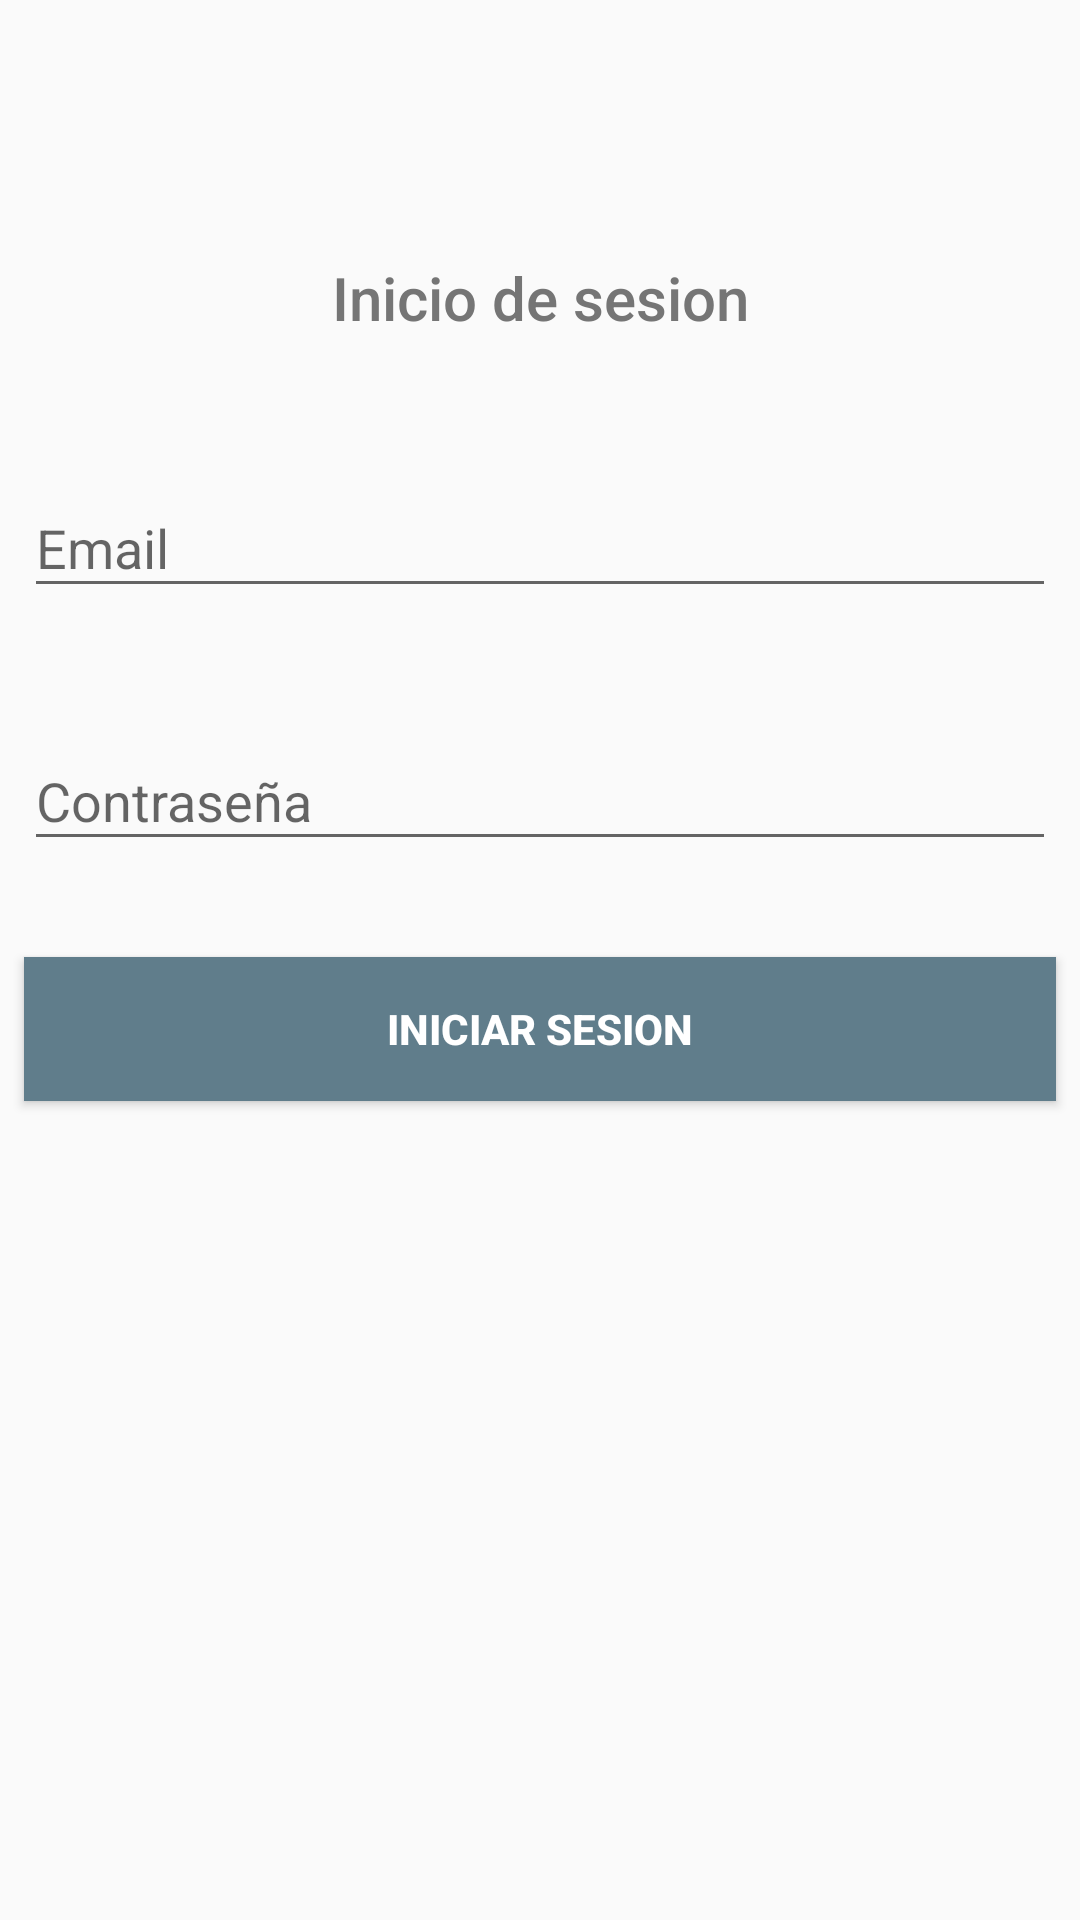

Produce the Android XML layout that renders to this screen, including the resource entries it uses.
<!-- AndroidManifest.xml: application theme AppTheme -->
<!-- res/layout/fragment_fragment_login.xml -->
<android.support.constraint.ConstraintLayout xmlns:android="http://schemas.android.com/apk/res/android"
    xmlns:app="http://schemas.android.com/apk/res-auto"
    xmlns:tools="http://schemas.android.com/tools"
    android:layout_width="match_parent"
    android:layout_height="match_parent"
    android:layout_gravity="center_horizontal"
    tools:context="com.tse.notificacioncalendarioelectoral.fragment_login">


    <ProgressBar
        android:id="@+id/login_progress"
        android:layout_width="wrap_content"
        android:layout_height="wrap_content"
        android:layout_marginBottom="8dp"
        android:layout_marginEnd="8dp"
        android:layout_marginStart="8dp"
        android:layout_marginTop="8dp"
        android:visibility="gone"
        app:layout_constraintBottom_toBottomOf="parent"
        app:layout_constraintEnd_toEndOf="parent"
        app:layout_constraintStart_toStartOf="parent"
        app:layout_constraintTop_toTopOf="parent"
        app:layout_constraintVertical_bias="0.51" />

    <android.support.constraint.ConstraintLayout
        android:id="@+id/cl_login"
        android:layout_width="match_parent"
        android:layout_height="match_parent">

        <Button
            android:id="@+id/btn_sign"
            android:layout_width="0dp"
            android:layout_height="wrap_content"
            android:layout_marginEnd="8dp"
            android:layout_marginStart="8dp"
            android:layout_marginTop="32dp"
            android:layout_weight="1"
            android:background="@color/colorAccent"
            android:elevation="2dp"
            android:text="@string/btn_login"
            android:textColor="@android:color/white"
            android:textStyle="bold"
            app:layout_constraintEnd_toEndOf="parent"
            app:layout_constraintStart_toStartOf="parent"
            app:layout_constraintTop_toBottomOf="@+id/til_error_password" />

        <TextView
            android:id="@+id/textView"
            android:layout_width="wrap_content"
            android:layout_height="wrap_content"
            android:layout_marginBottom="8dp"
            android:layout_marginEnd="8dp"
            android:layout_marginStart="8dp"
            android:layout_marginTop="8dp"
            android:text="@string/title_1"
            android:textAlignment="center"
            android:textAppearance="@style/TextAppearance.AppCompat.Title"
            android:textColor="@color/secondary_text"
            app:layout_constraintBottom_toBottomOf="parent"
            app:layout_constraintEnd_toEndOf="parent"
            app:layout_constraintStart_toStartOf="parent"
            app:layout_constraintTop_toTopOf="parent"
            app:layout_constraintVertical_bias="0.13" />

        <android.support.design.widget.TextInputLayout
            android:id="@+id/til_email_error"
            android:layout_width="0dp"
            android:layout_height="wrap_content"
            android:layout_marginEnd="8dp"
            android:layout_marginStart="8dp"
            android:layout_marginTop="32dp"
            app:hintTextAppearance="@style/TextAppearance.AppCompat.Medium"
            app:layout_constraintEnd_toEndOf="parent"
            app:layout_constraintStart_toStartOf="parent"
            app:layout_constraintTop_toBottomOf="@+id/textView">

            <android.support.design.widget.TextInputEditText
                android:id="@+id/txtEmail"
                android:layout_width="match_parent"
                android:layout_height="wrap_content"
                android:hint="@string/hint_email"
                android:inputType="textEmailAddress"
                android:lines="1" />

        </android.support.design.widget.TextInputLayout>

        <android.support.design.widget.TextInputLayout
            android:id="@+id/til_error_password"
            android:layout_width="0dp"
            android:layout_height="wrap_content"
            android:layout_marginEnd="8dp"
            android:layout_marginStart="8dp"
            android:layout_marginTop="32dp"
            app:layout_constraintEnd_toEndOf="parent"
            app:layout_constraintHorizontal_bias="0.0"
            app:layout_constraintStart_toStartOf="parent"
            app:layout_constraintTop_toBottomOf="@+id/til_email_error">

            <android.support.design.widget.TextInputEditText
                android:id="@+id/txtPassword"
                android:layout_width="match_parent"
                android:layout_height="wrap_content"
                android:hint="@string/hint_password"
                android:inputType="textPassword"
                android:lines="1" />

        </android.support.design.widget.TextInputLayout>


    </android.support.constraint.ConstraintLayout>

</android.support.constraint.ConstraintLayout>
<!-- resources referenced by this layout -->
<resources>
  <color name="colorAccent">#607D8B</color>
  <color name="secondary_text">#757575</color>
  <string name="btn_login">iniciar sesion</string>
  <string name="hint_email">Email</string>
  <string name="hint_password">Contraseña</string>
  <string name="title_1">Inicio de sesion</string>
  <style name="AppTheme" parent="Theme.AppCompat.Light.NoActionBar">
          
          <item name="colorPrimary">@color/colorPrimary</item>
          <item name="colorPrimaryDark">@color/colorPrimaryDark</item>
          <item name="colorAccent">@color/colorAccent</item>
      </style>
  <color name="colorPrimary">#00BCD4</color>
  <color name="colorPrimaryDark">#0097A7</color>
</resources>
